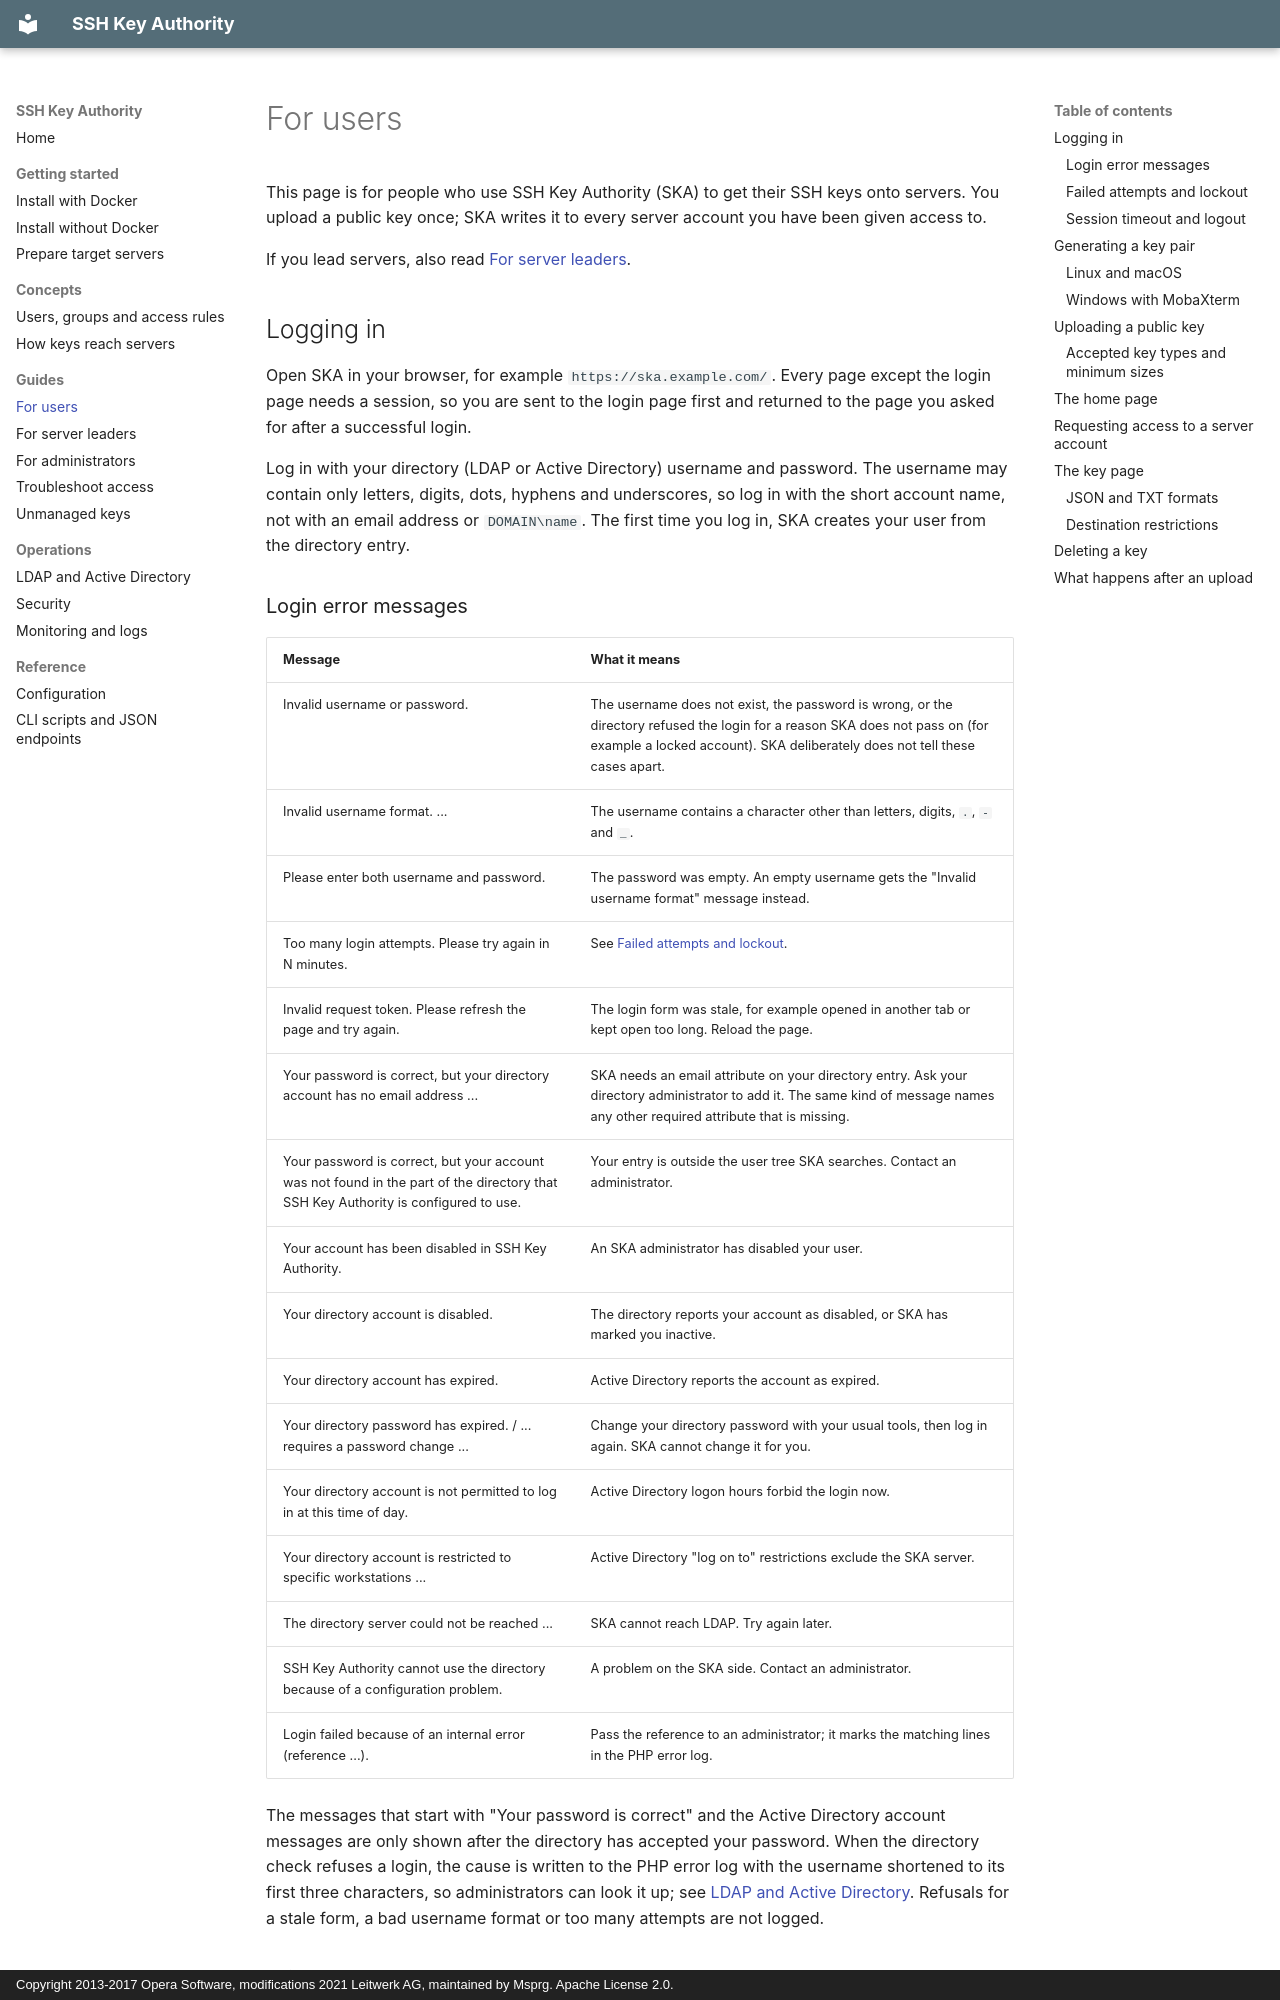

repository: Msprg/ssh-key-authority · page: guide/users/index.html · generator: mkdocs · copyright: Copyright 2013-2017 Opera Software, modifications 2021 Leitwerk AG, maintained by Msprg. Apache License 2.0.

# For users

This page is for people who use SSH Key Authority (SKA) to get their SSH keys onto servers. You upload a public
key once; SKA writes it to every server account you have been given access to.

If you lead servers, also read [For server leaders](server-leaders.md).

## Logging in

Open SKA in your browser, for example `https://ska.example.com/`. Every page except the login page needs a
session, so you are sent to the login page first and returned to the page you asked for after a successful
login.

Log in with your directory (LDAP or Active Directory) username and password. The username may contain only
letters, digits, dots, hyphens and underscores, so log in with the short account name, not with an email
address or `DOMAIN\name`. The first time you log in, SKA creates your user from the directory entry.

### Login error messages

| Message | What it means |
|---|---|
| Invalid username or password. | The username does not exist, the password is wrong, or the directory refused the login for a reason SKA does not pass on (for example a locked account). SKA deliberately does not tell these cases apart. |
| Invalid username format. ... | The username contains a character other than letters, digits, `.`, `-` and `_`. |
| Please enter both username and password. | The password was empty. An empty username gets the "Invalid username format" message instead. |
| Too many login attempts. Please try again in N minutes. | See [Failed attempts and lockout](#failed-attempts-and-lockout). |
| Invalid request token. Please refresh the page and try again. | The login form was stale, for example opened in another tab or kept open too long. Reload the page. |
| Your password is correct, but your directory account has no email address ... | SKA needs an email attribute on your directory entry. Ask your directory administrator to add it. The same kind of message names any other required attribute that is missing. |
| Your password is correct, but your account was not found in the part of the directory that SSH Key Authority is configured to use. | Your entry is outside the user tree SKA searches. Contact an administrator. |
| Your account has been disabled in SSH Key Authority. | An SKA administrator has disabled your user. |
| Your directory account is disabled. | The directory reports your account as disabled, or SKA has marked you inactive. |
| Your directory account has expired. | Active Directory reports the account as expired. |
| Your directory password has expired. / ... requires a password change ... | Change your directory password with your usual tools, then log in again. SKA cannot change it for you. |
| Your directory account is not permitted to log in at this time of day. | Active Directory logon hours forbid the login now. |
| Your directory account is restricted to specific workstations ... | Active Directory "log on to" restrictions exclude the SKA server. |
| The directory server could not be reached ... | SKA cannot reach LDAP. Try again later. |
| SSH Key Authority cannot use the directory because of a configuration problem. | A problem on the SKA side. Contact an administrator. |
| Login failed because of an internal error (reference ...). | Pass the reference to an administrator; it marks the matching lines in the PHP error log. |

The messages that start with "Your password is correct" and the Active Directory account messages are only shown
after the directory has accepted your password. When the directory check refuses a login, the cause is written to
the PHP error log with the username shortened to its first three characters, so administrators can look it up; see
[LDAP and Active Directory](../operations/ldap.md#logs). Refusals for a stale form, a bad username format or too
many attempts are not logged.
